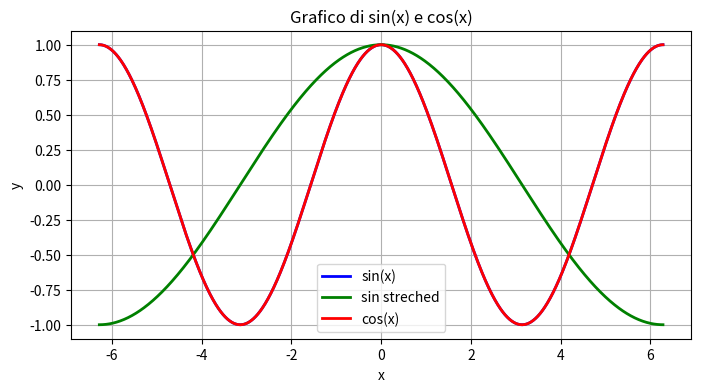

The script that saved this image:

import numpy as np
import matplotlib.pyplot as plt

# Creazione di un array di valori x da -2*pi a 2*pi
x = np.linspace(-2 * np.pi, 2 * np.pi, 1000)

# Calcolo dei valori di sin(x) e cos(x)
sin_x = np.sin(x + np.pi/2)
sin_x1 = np.sin(1/2 * x + np.pi/2)
cos_x = np.cos(x)

# Creazione del grafico
plt.figure(figsize=(8, 4))  # Imposta le dimensioni della figura

# Plot di sin(x) in blu e cos(x) in rosso
plt.plot(x, sin_x, label='sin(x)', color='blue', linewidth=2)
plt.plot(x, sin_x1, label='sin streched', color='green', linewidth=2)
plt.plot(x, cos_x, label='cos(x)', color='red', linewidth=2)

plt.xlabel('x')
plt.ylabel('y')
plt.title('Grafico di sin(x) e cos(x)')
plt.grid(True)
plt.legend()

plt.show()